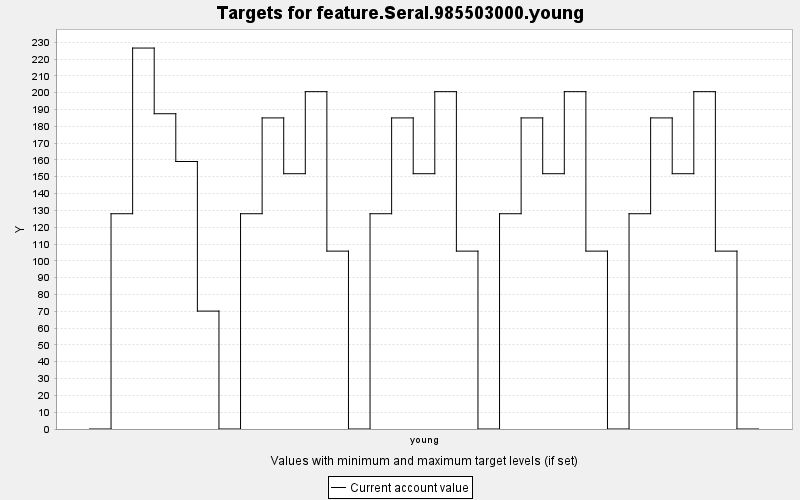

Source data for this figure (header and first rows):
TARGET, PERIOD, YEAR, PERIODWIDTH, MINIMUM, MAXIMUM, MINWEIGHT, MAXWEIGHT, CURRENT, SUMMARY
feature.Seral.985503000.young, 0, 0, 10.0, 0.0, 10000, 1.0, 1.0, 0.0, 0.0
feature.Seral.985503000.young, 1, 10, 10.0, 0.0, 10000, 1.0, 1.0, 128, 0.0
feature.Seral.985503000.young, 2, 20, 10.0, 0.0, 10000, 1.0, 1.0, 226.5, 0.0
feature.Seral.985503000.young, 3, 30, 10.0, 0.0, 10000, 1.0, 1.0, 187.5, 0.0
feature.Seral.985503000.young, 4, 40, 10.0, 0.0, 10000, 1.0, 1.0, 159.1, 0.0
feature.Seral.985503000.young, 5, 50, 10.0, 0.0, 10000, 1.0, 1.0, 70.11, 0.0
feature.Seral.985503000.young, 6, 60, 10.0, 0.0, 10000, 1.0, 1.0, 0.0, 0.0
feature.Seral.985503000.young, 7, 70, 10.0, 0.0, 10000, 1.0, 1.0, 128, 0.0
feature.Seral.985503000.young, 8, 80, 10.0, 0.0, 10000, 1.0, 1.0, 185, 0.0
feature.Seral.985503000.young, 9, 90, 10.0, 0.0, 10000, 1.0, 1.0, 151.8, 0.0
feature.Seral.985503000.young, 10, 100, 10.0, 0.0, 10000, 1.0, 1.0, 200.6, 0.0
feature.Seral.985503000.young, 11, 110, 10.0, 0.0, 10000, 1.0, 1.0, 105.8, 0.0
feature.Seral.985503000.young, 12, 120, 10.0, 0.0, 10000, 1.0, 1.0, 0.0, 0.0
feature.Seral.985503000.young, 13, 130, 10.0, 0.0, 10000, 1.0, 1.0, 128, 0.0
feature.Seral.985503000.young, 14, 140, 10.0, 0.0, 10000, 1.0, 1.0, 185, 0.0
feature.Seral.985503000.young, 15, 150, 10.0, 0.0, 10000, 1.0, 1.0, 151.8, 0.0
feature.Seral.985503000.young, 16, 160, 10.0, 0.0, 10000, 1.0, 1.0, 200.6, 0.0
feature.Seral.985503000.young, 17, 170, 10.0, 0.0, 10000, 1.0, 1.0, 105.8, 0.0
feature.Seral.985503000.young, 18, 180, 10.0, 0.0, 10000, 1.0, 1.0, 0.0, 0.0
feature.Seral.985503000.young, 19, 190, 10.0, 0.0, 10000, 1.0, 1.0, 128, 0.0
feature.Seral.985503000.young, 20, 200, 10.0, 0.0, 10000, 1.0, 1.0, 185, 0.0
feature.Seral.985503000.young, 21, 210, 10.0, 0.0, 10000, 1.0, 1.0, 151.8, 0.0
feature.Seral.985503000.young, 22, 220, 10.0, 0.0, 10000, 1.0, 1.0, 200.6, 0.0
feature.Seral.985503000.young, 23, 230, 10.0, 0.0, 10000, 1.0, 1.0, 105.8, 0.0
feature.Seral.985503000.young, 24, 240, 10.0, 0.0, 10000, 1.0, 1.0, 0.0, 0.0
feature.Seral.985503000.young, 25, 250, 10.0, 0.0, 10000, 1.0, 1.0, 128, 0.0
feature.Seral.985503000.young, 26, 260, 10.0, 0.0, 10000, 1.0, 1.0, 185, 0.0
feature.Seral.985503000.young, 27, 270, 10.0, 0.0, 10000, 1.0, 1.0, 151.8, 0.0
feature.Seral.985503000.young, 28, 280, 10.0, 0.0, 10000, 1.0, 1.0, 200.6, 0.0
feature.Seral.985503000.young, 29, 290, 10.0, 0.0, 10000, 1.0, 1.0, 105.8, 0.0
feature.Seral.985503000.young, 30, 300, 10.0, 0.0, 10000, 1.0, 1.0, 0.0, 0.0
